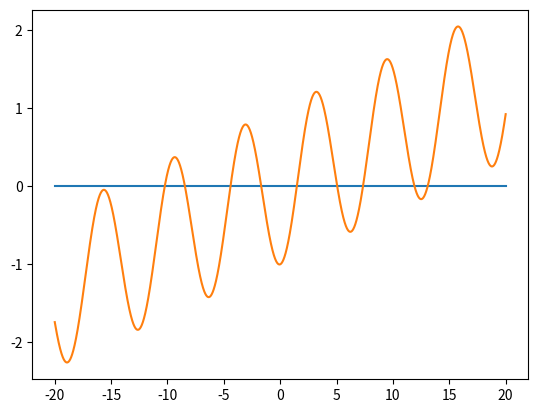

The matplotlib source for this figure:
import numpy as np
import matplotlib.pyplot as plt

def achar_intervalos(a, b, f, linspace) -> list:
    lista_valores = linspace
    intervalos = []
    watch_dog = a
    for x in lista_valores:
        if f(watch_dog) * f(x) <= 0:
            intervalos.append((watch_dog, x))
        watch_dog = x
    return intervalos

def achar_ponto_mais_proximo(a, b, f, linspace) -> tuple:
    lista_valores = linspace
    watch_dog = float('inf')
    for x in lista_valores:
        d = (x**2 + f(x)**2)**0.5
        if d < watch_dog:
            watch_dog = d
    return (watch_dog, f(watch_dog))

def achar_raizes(lista_intervalos: list, f, N: int, e1: float, e2: float, e3: float) -> list:
    lista_raizes = []
    for intervalo in lista_intervalos:
        a = intervalo[0]
        pa = a 
        b = intervalo[1]
        p = (a+b) / 2
        i=0
        #print(f(p))
        while i < N:
            #print(f'p = {p}, f(p) = {f(p)}')
            if f(p)*f(a) > 0:
                a = p
                p = (a+b) / 2
            else:
                b = p
                p = (a+b) / 2
            i = i+1

            if abs(f(p)) <= e1:
                print(f'parei aqui 1 - i = {i}')
                break

            if abs(p - pa) <= e2:
                print(f'parei aqui 2 - i = {i}')
                break

            if abs((p-pa) / p) <= e3:
                print(f'parei aqui 3 - i = {i}')
                break
        lista_raizes.append(p)
    return lista_raizes

def f(x):
    e = np.e
    pi = np.pi
    y = x/15 - np.cos(x)
    return y

if __name__ == '__main__':
    a = -20
    b = 20
    x = np.linspace(a, b, 99999)
    
    plt.plot([a,b], [0, 0])
    plt.plot(x, f(x))
    
    p = achar_ponto_mais_proximo(a, b, f, x)
    print('ponto mais próximo (x, y) = ', p)

    intervalos = achar_intervalos(a, b, f, x)
    print(intervalos)
    print('numero de intervalos = ', len(intervalos))
    '''                     a, b,     f,   N,  e1, e2, e3'''
    raizes = achar_raizes(intervalos, f, 1000, 0,  0,  0)
    print('raízes = ', raizes)
    prod = 1
    for raiz in raizes:
        prod = prod * raiz
        print(f(raiz))
    
    print('prod: ', prod)
    
    plt.show()